Run: headless pygame with SDL's dummy video driver; simulated clock (each Clock.tick advances the game by its frame time, no real sleeping); random seed 0; keys injected as events and as key.get_pressed() state; no mouse input.
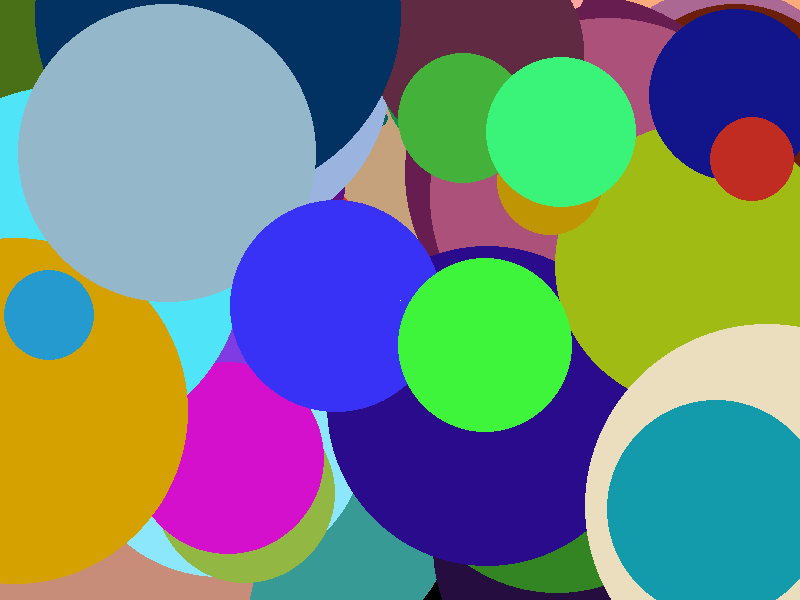
Frame 1 of 4 · flips 1–60 · no input
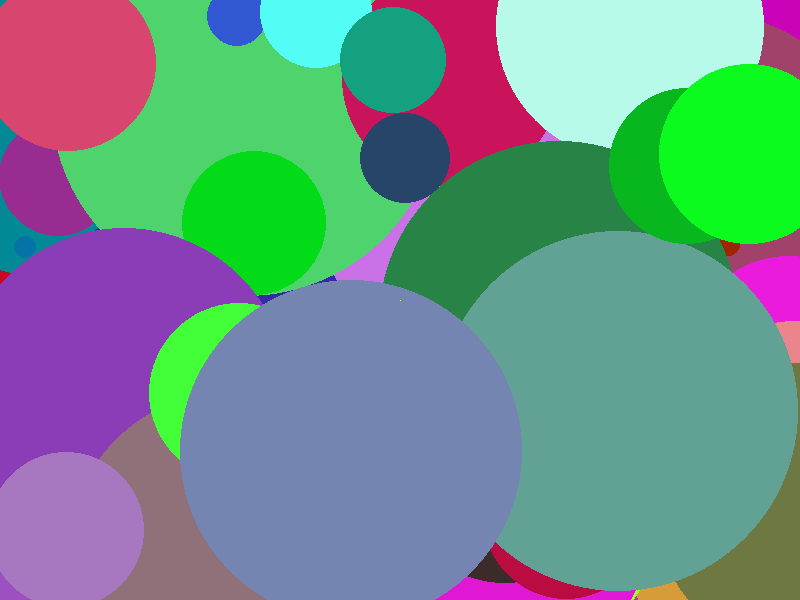
Frame 2 of 4 · flips 61–180 · tapped SPACE, RETURN · held RIGHT (→), D
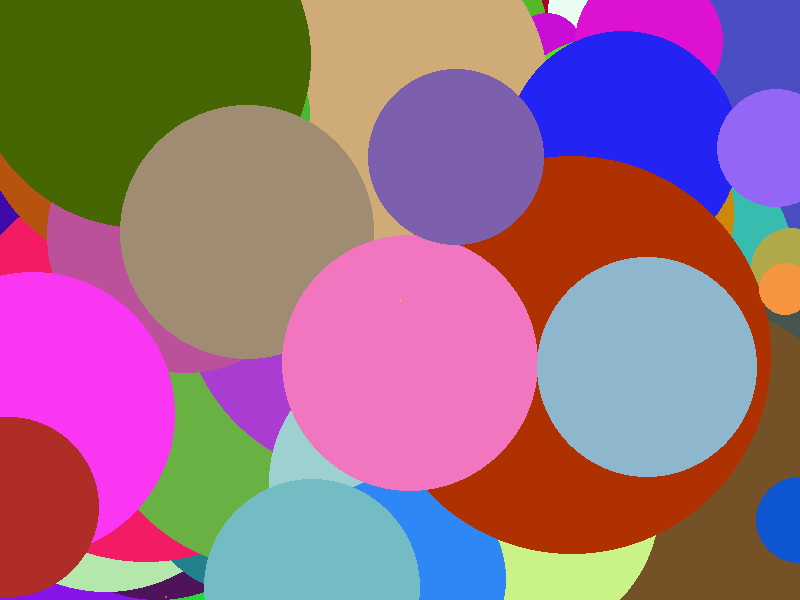
Frame 3 of 4 · flips 181–300 · held DOWN (↓), S
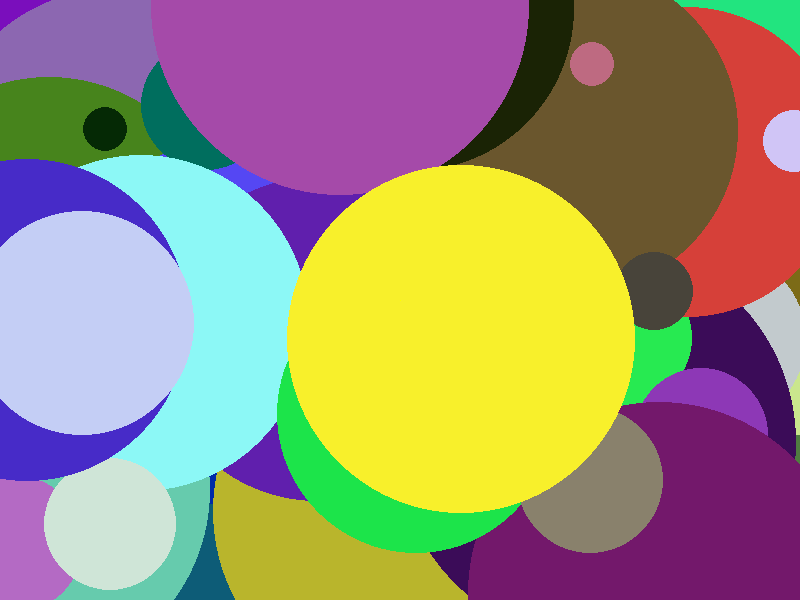
Frame 4 of 4 · flips 301–420 · held LEFT (←), A, UP (↑), W

The pygame program that drew these frames:

import pygame
from random import randint
pygame.init()
tela = pygame.display.set_mode((800, 600), 0, 32)
while True:
    # Calcular as regras
    x = randint(0, 800)
    y = randint(0, 600)
    raio = randint(0, 200)
    r = randint(0, 255)
    g = randint(0, 255)
    b = randint(0, 255)
    # Desenha Tela
    tela.set_at((400, 300), (255, 255, 0))
    pygame.display.update()
    pygame.draw.circle(tela, (r, g, b), (x, y), raio, 0)
    # Capturar eventos
    for e in pygame.event.get():
        if e.type == pygame.QUIT:
            exit()
